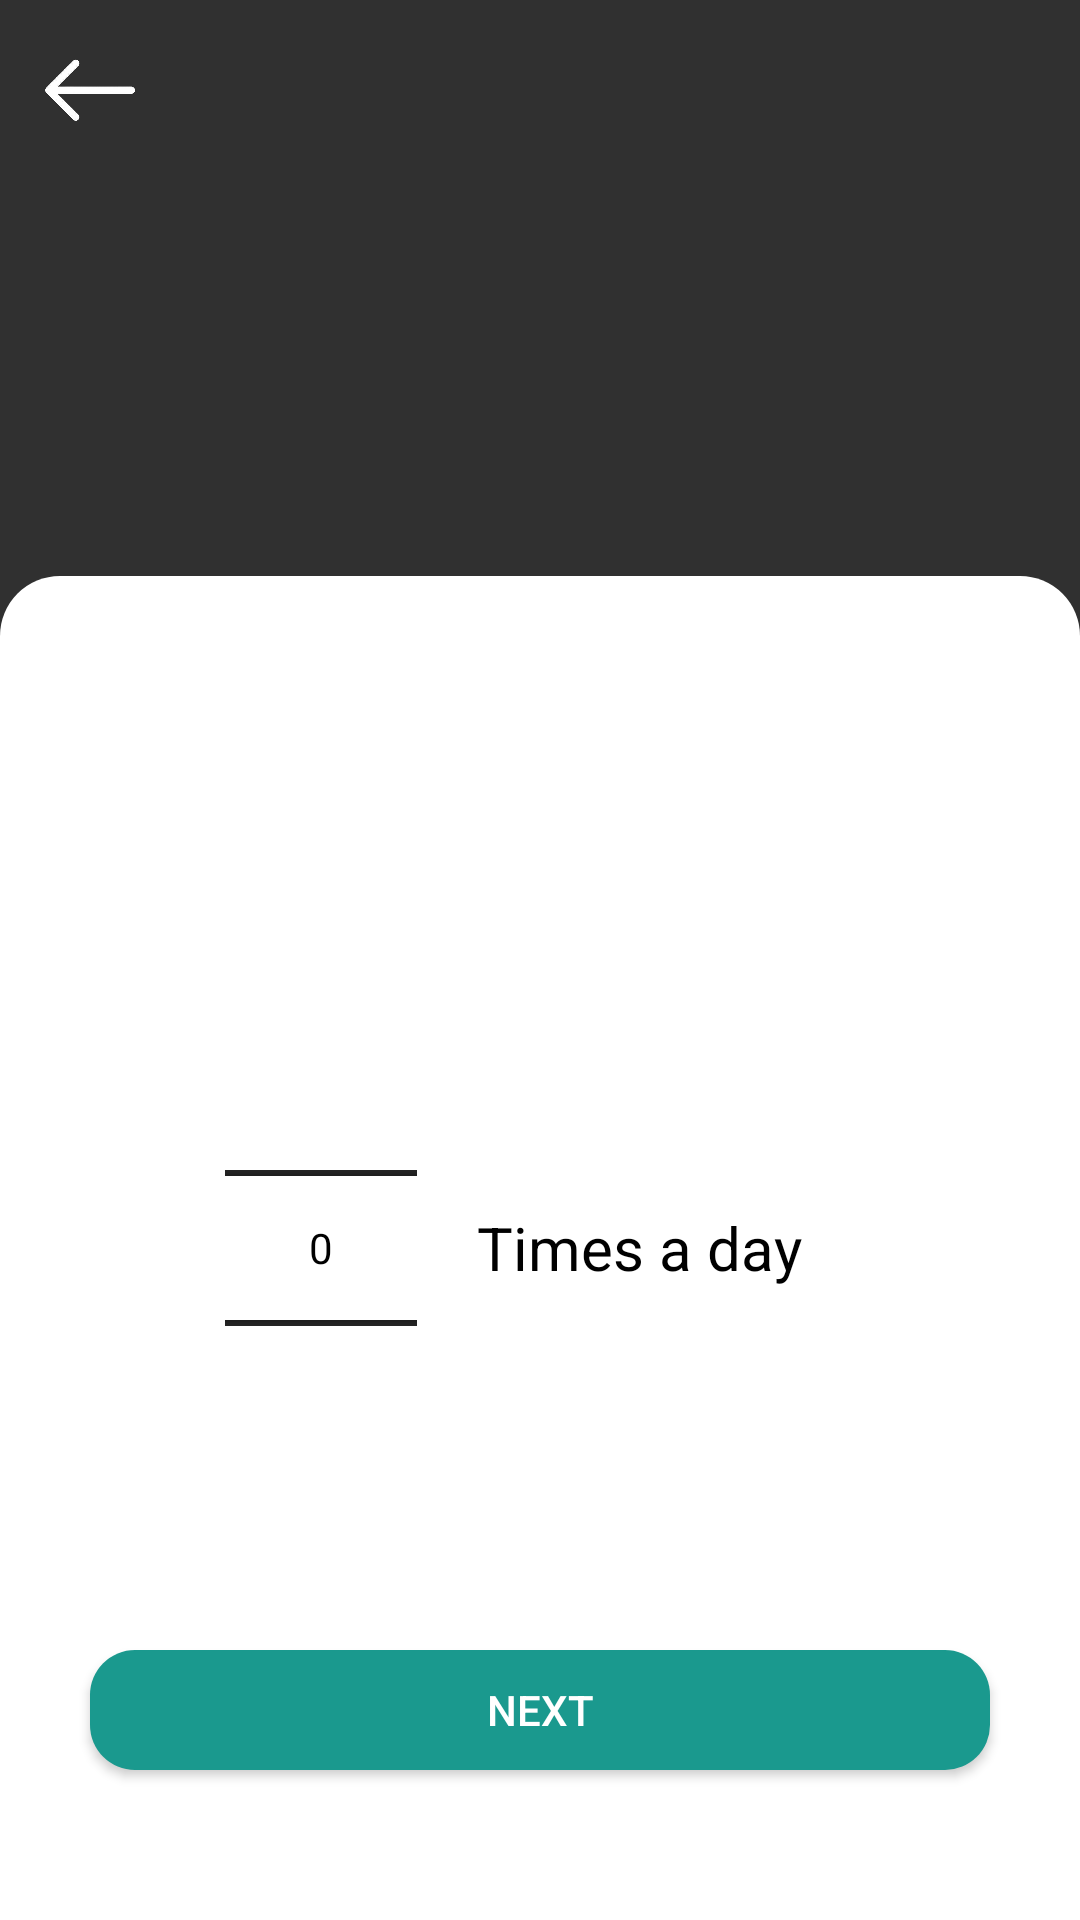

Android layout source for this screen:
<!-- AndroidManifest.xml: application theme Theme.HealthManagerRegistration -->
<!-- res/layout/fragment_med_how_times_day.xml -->
<?xml version="1.0" encoding="utf-8"?>
<androidx.constraintlayout.widget.ConstraintLayout xmlns:android="http://schemas.android.com/apk/res/android"
    xmlns:app="http://schemas.android.com/apk/res-auto"
    xmlns:tools="http://schemas.android.com/tools"
    android:layout_width="match_parent"
    android:layout_height="match_parent"
    android:elevation="20dp"
    tools:context="AddMedFragments.MedHowTimesDayFragment">

    <ImageView
        android:id="@+id/back"
        android:layout_width="40dp"
        android:layout_height="40dp"
        android:layout_marginStart="10dp"
        android:layout_marginTop="10dp"
        android:clickable="true"
        app:layout_constraintStart_toStartOf="parent"
        app:layout_constraintTop_toTopOf="parent"
        app:srcCompat="@drawable/back_icon" />


    <LinearLayout
        android:id="@+id/linearLayout2"
        android:layout_width="match_parent"
        android:layout_height="0dp"
        android:layout_alignParentBottom="true"
        android:background="@drawable/background_rounded_corners"
        android:orientation="horizontal"
        android:padding="25dp"
        android:gravity="start"
        app:layout_constraintBottom_toBottomOf="parent"
        app:layout_constraintEnd_toEndOf="parent"
        app:layout_constraintHeight_percent="0.7"
        app:layout_constraintStart_toStartOf="parent"
        tools:ignore="MissingConstraints">

        <NumberPicker
            android:id="@+id/numberPicker"
            android:layout_width="wrap_content"
            android:layout_height="wrap_content"
            android:layout_gravity="center"
            android:layout_marginStart="50dp"
            android:textSize="20sp"
            android:theme="@style/NumberPickerStyle"
            app:layout_constraintBottom_toBottomOf="parent"
            app:layout_constraintStart_toStartOf="parent"
            app:layout_constraintTop_toTopOf="@+id/textView4" />

        <TextView
            android:id="@+id/textView5"
            android:layout_width="wrap_content"
            android:layout_height="wrap_content"
            android:layout_marginStart="20dp"
            android:text="@string/times_a_day"
            android:textColor="@color/black"
            android:textSize="20sp"
            android:layout_gravity="center"

            app:layout_constraintBottom_toBottomOf="parent"
            app:layout_constraintStart_toEndOf="@+id/hour"
            app:layout_constraintTop_toTopOf="parent" />
    </LinearLayout>


    <Button
        android:id="@+id/next"
        android:layout_width="300dp"
        android:layout_height="40dp"
        android:layout_gravity="center"
        android:layout_marginBottom="50dp"
        android:background="@drawable/button_background"
        android:text="@string/next"
        android:textColor="@color/white"
        app:layout_constraintBottom_toBottomOf="@+id/linearLayout2"
        app:layout_constraintEnd_toEndOf="parent"
        app:layout_constraintStart_toStartOf="parent" />


</androidx.constraintlayout.widget.ConstraintLayout>
<!-- resources referenced by this layout -->
<resources>
  <color name="black">#FF000000</color>
  <color name="white">#FFFFFFFF</color>
  <!-- drawable back_icon: png bitmap (drawable, 16363 bytes) -->
  <!-- drawable background_rounded_corners (drawable) -->
  <layer-list xmlns:android="http://schemas.android.com/apk/res/android">
      <item>
          <shape android:shape="rectangle">
              <corners android:topLeftRadius="20dp" android:topRightRadius="20dp" />
              <solid android:color="@color/white" />
          </shape>
      </item>
  </layer-list>
  <!-- drawable button_background (drawable) -->
  <?xml version="1.0" encoding="utf-8"?>
  <selector xmlns:android="http://schemas.android.com/apk/res/android">
  
      
      <item android:state_pressed="true">
          <shape android:shape="rectangle">
              <corners android:radius="15dp"/>
              <solid android:color="@color/pressed_button_color"/>
  
          </shape>
      </item>
  
      
      <item>
          <shape android:shape="rectangle">
              <corners android:radius="15dp"/>
              <solid android:color="@color/my_color"/>
          </shape>
      </item>
  </selector>
  <string name="next">Next</string>
  <string name="times_a_day">Times a day</string>
  <style name="NumberPickerStyle">
          <item name="android:textColorPrimary">@android:color/black</item>
          <item name="colorAccent">@color/my_color</item>
          <item name="android:colorControlNormal">#000000</item>
  
      </style>
  <style name="Theme.HealthManagerRegistration" parent="Base.Theme.HealthManagerRegistration" />
  <color name="pressed_button_color">#157169</color>
  <color name="my_color">#1a998e</color>
  <style name="Base.Theme.HealthManagerRegistration" parent="Theme.AppCompat.NoActionBar">
          <item name="android:statusBarColor">@color/my_color</item>
  
          <item name="android:navigationBarColor">@color/gray</item>
  
  
      </style>
  <color name="gray">#F8F7F7</color>
</resources>
